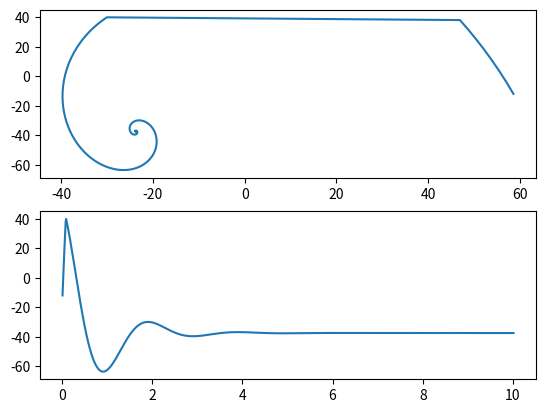

Write Python code to recreate this figure.
from scipy.integrate import ode
import matplotlib.pyplot as plt

I = 2.0
E_leak = -50
thresh_value = -30
reset_value = -70
g_leak = 1.5
thr = 2
V_1_2 = -20
delta_t = 0.01
k = 0.1
threshold = 40


def resonate_and_fire(_t, x, *args):
    V = x[0]
    W = x[1]

    dVdt = I - g_leak * (V - E_leak) - W
    dWdt = (V - V_1_2) / k - W

    return [dVdt, dWdt]


def main():
    r = ode(resonate_and_fire).set_integrator("zvode").set_initial_value([60, -20], 0.0)

    t1 = 10
    dt = 0.01
    res = []

    while r.successful() and r.t < t1:
        v = r.integrate(r.t + dt)
        if v[1] > threshold:
            p = [-30, 40]
            r.set_initial_value(p, r.t)
            res.append((p, r.t))
        else:
            res.append((v, r.t))

    time = [x[1] for x in res]
    points = [(x[0][0].real, x[0][1].real) for x in res]
    x = [p[0] for p in points]
    y = [p[1] for p in points]

    fig, axs = plt.subplots(2)
    axs[0].plot(x, y)
    axs[1].plot(time, y)
    plt.show()
    fig.savefig("x.png")


if __name__ == "__main__":
    main()
